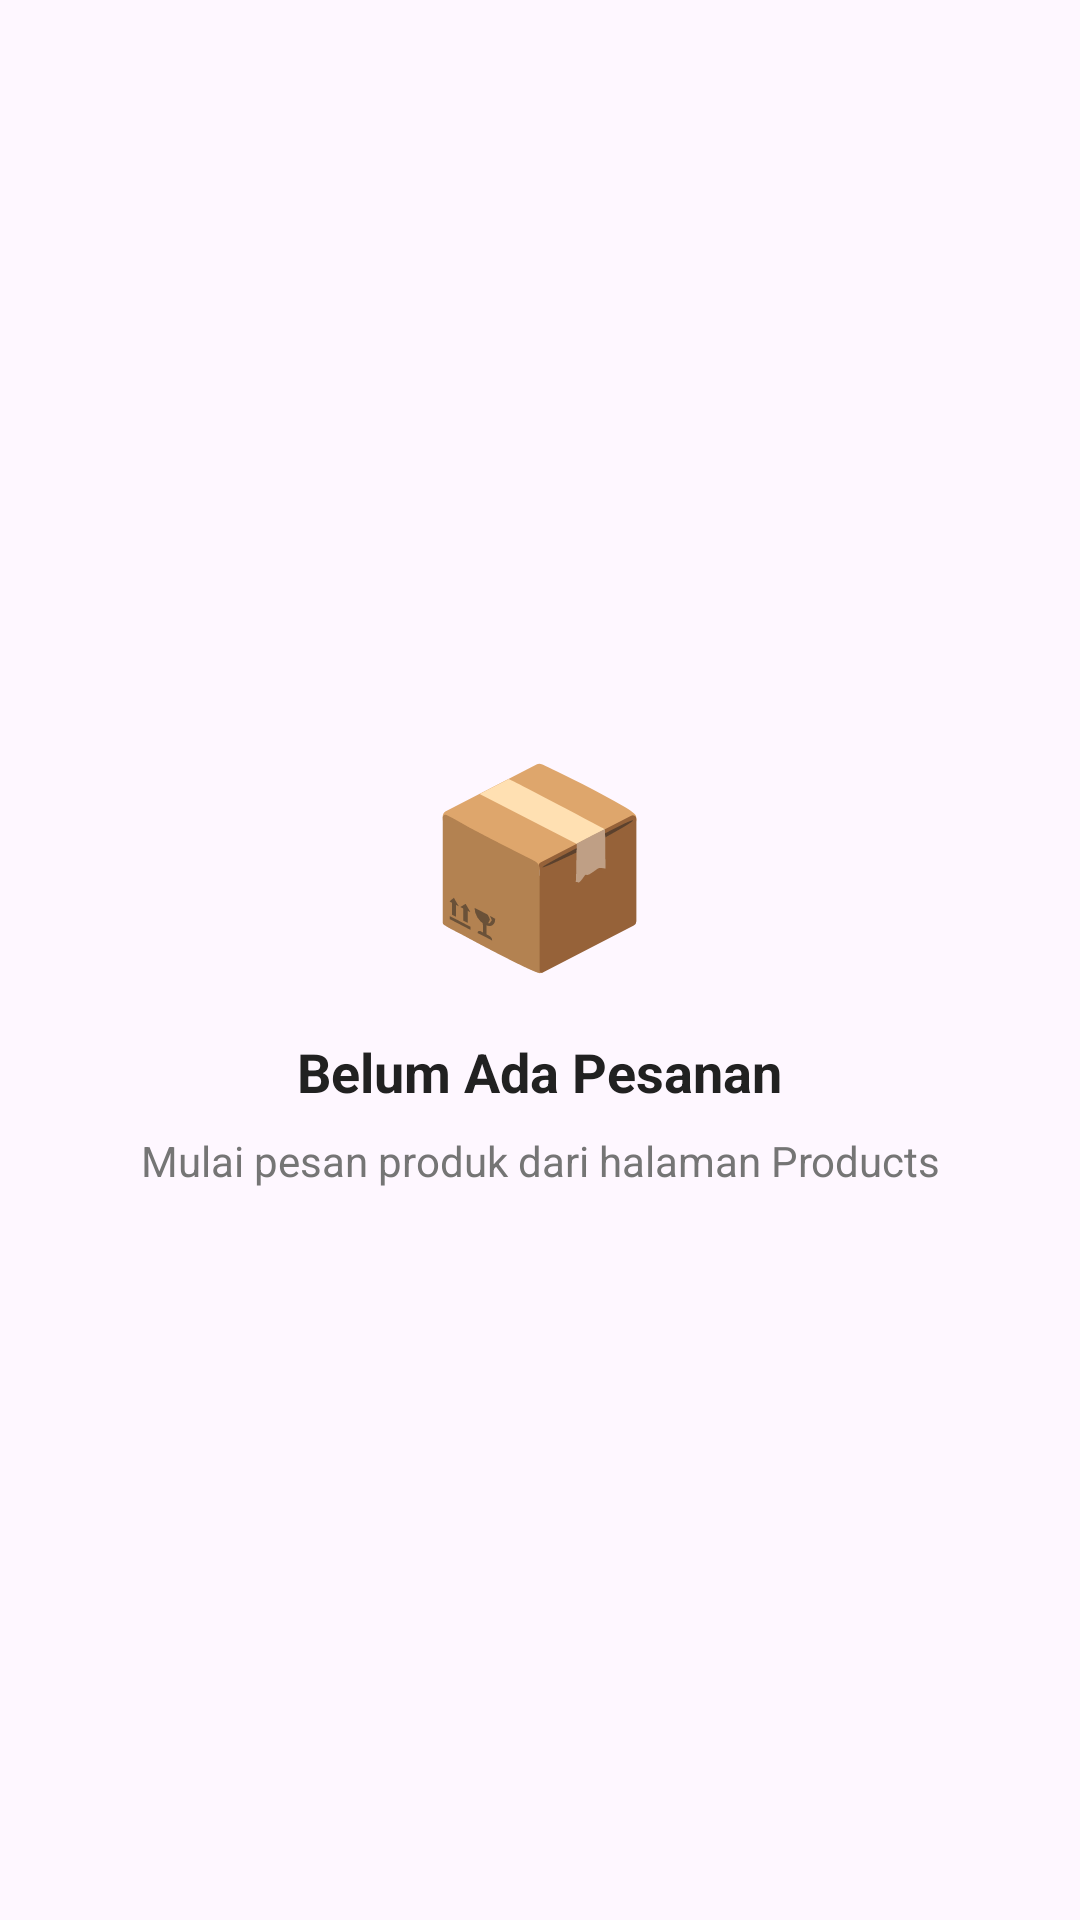

Produce the Android XML layout that renders to this screen, including the resource entries it uses.
<!-- AndroidManifest.xml: application theme Theme.UTS2AgroOrderClient -->
<!-- res/layout/layout_empty_state.xml -->
<?xml version="1.0" encoding="utf-8"?>
<LinearLayout
    xmlns:android="http://schemas.android.com/apk/res/android"
    android:layout_width="match_parent"
    android:layout_height="match_parent"
    android:orientation="vertical"
    android:gravity="center"
    android:padding="32dp">

    <TextView
        android:layout_width="wrap_content"
        android:layout_height="wrap_content"
        android:text="📦"
        android:textSize="64sp"
        android:layout_marginBottom="16dp"/>

    <TextView
        android:id="@+id/tvEmptyTitle"
        android:layout_width="wrap_content"
        android:layout_height="wrap_content"
        android:text="Belum Ada Pesanan"
        android:textSize="18sp"
        android:textStyle="bold"
        android:textColor="?attr/colorOnSurface"/>

    <TextView
        android:id="@+id/tvEmptyMessage"
        android:layout_width="wrap_content"
        android:layout_height="wrap_content"
        android:text="Mulai pesan produk dari halaman Products"
        android:textSize="14sp"
        android:textColor="?attr/colorOnSurfaceVariant"
        android:layout_marginTop="8dp"
        android:gravity="center"/>
</LinearLayout>
<!-- resources referenced by this layout -->
<resources>
  <style name="Theme.UTS2AgroOrderClient" parent="Theme.Material3.DayNight.NoActionBar">
          <item name="colorPrimary">@color/purple_500</item>
          <item name="colorPrimaryVariant">@color/purple_700</item>
          <item name="colorOnPrimary">@color/white</item>
  
          <item name="colorSecondary">@color/teal_200</item>
          <item name="colorSecondaryVariant">@color/teal_700</item>
          <item name="colorOnSecondary">@color/black</item>
  
          
          <item name="colorSurface">#FFFFFF</item>           
          <item name="colorOnSurface">#212121</item>
          <item name="colorSurfaceVariant">#E0E0E0</item>
          <item name="colorOnSurfaceVariant">#757575</item>
  
          <item name="android:statusBarColor">?attr/colorPrimaryVariant</item>
      </style>
  <!-- not gathered from this repository: default colours our renderer supplied (Android Studio template values) -->
  <color name="purple_500">#FF6200EE</color>
  <color name="purple_700">#FF3700B3</color>
  <color name="teal_200">#FF03DAC5</color>
  <color name="teal_700">#FF018786</color>
  <color name="black">#FF000000</color>
  <color name="white">#FFFFFFFF</color>
</resources>
